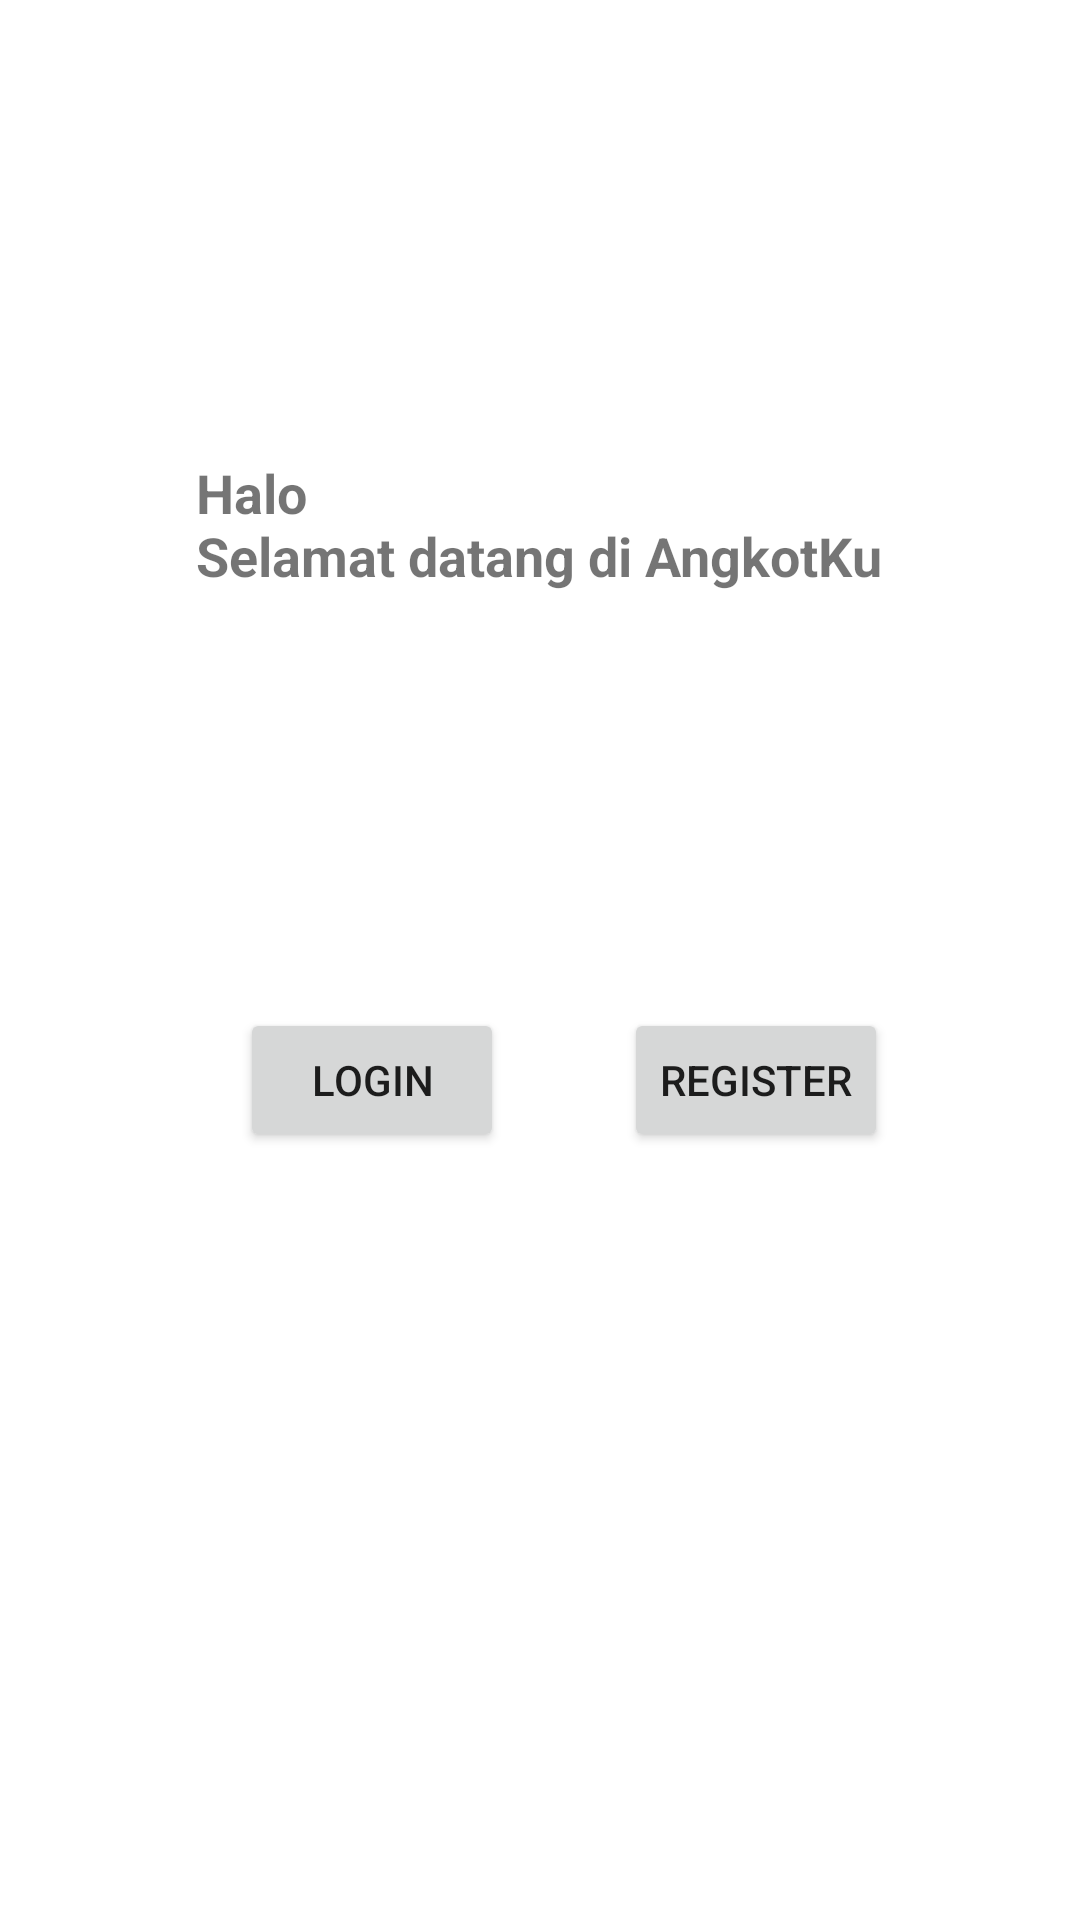

This screen was rendered from an Android layout file. Write that file and the resources it references.
<!-- AndroidManifest.xml: application theme Theme.AngkotKu -->
<!-- res/layout/activity_main.xml -->
<?xml version="1.0" encoding="utf-8"?>
<androidx.constraintlayout.widget.ConstraintLayout xmlns:android="http://schemas.android.com/apk/res/android"
    xmlns:app="http://schemas.android.com/apk/res-auto"
    android:layout_width="match_parent"
    android:layout_height="match_parent"
    android:id="@+id/rootLayout">

    <TextView
        android:id="@+id/textView"
        android:layout_width="wrap_content"
        android:layout_height="wrap_content"
        android:layout_marginTop="152dp"
        android:text="@string/welcome"
        android:textSize="18sp"
        android:textStyle="bold"
        app:layout_constraintEnd_toEndOf="parent"
        app:layout_constraintHorizontal_bias="0.498"
        app:layout_constraintStart_toStartOf="parent"
        app:layout_constraintTop_toTopOf="parent" />

    <Button
        android:id="@+id/btnLogin"
        android:layout_width="wrap_content"
        android:layout_height="wrap_content"
        android:layout_marginStart="80dp"
        android:text="@string/login"
        app:layout_constraintBottom_toBottomOf="parent"
        app:layout_constraintStart_toStartOf="parent"
        app:layout_constraintTop_toBottomOf="@+id/textView"
        app:layout_constraintVertical_bias="0.351" />

    <Button
        android:id="@+id/btnRegister"
        android:layout_width="wrap_content"
        android:layout_height="wrap_content"
        android:layout_marginEnd="64dp"
        android:text="@string/register"
        app:layout_constraintBottom_toBottomOf="parent"
        app:layout_constraintEnd_toEndOf="parent"
        app:layout_constraintTop_toBottomOf="@+id/textView"
        app:layout_constraintVertical_bias="0.351" />

</androidx.constraintlayout.widget.ConstraintLayout>
<!-- resources referenced by this layout -->
<resources>
  <string name="login">Login</string>
  <string name="register">Register</string>
  <string name="welcome">Halo\nSelamat datang di AngkotKu</string>
  <style name="Theme.AngkotKu" parent="Theme.MaterialComponents.DayNight.DarkActionBar">
          
          <item name="colorPrimary">@color/purple_500</item>
          <item name="colorPrimaryVariant">@color/purple_700</item>
          <item name="colorOnPrimary">@color/white</item>
          
          <item name="colorSecondary">@color/teal_200</item>
          <item name="colorSecondaryVariant">@color/teal_700</item>
          <item name="colorOnSecondary">@color/black</item>
          
          <item name="android:statusBarColor" tools:targetApi="l">?attr/colorPrimaryVariant</item>
          
      </style>
  <!-- not gathered from this repository: default colours our renderer supplied (Android Studio template values) -->
  <color name="purple_500">#FF6200EE</color>
  <color name="purple_700">#FF3700B3</color>
  <color name="teal_200">#FF03DAC5</color>
  <color name="teal_700">#FF018786</color>
  <color name="black">#FF000000</color>
  <color name="white">#FFFFFFFF</color>
</resources>
